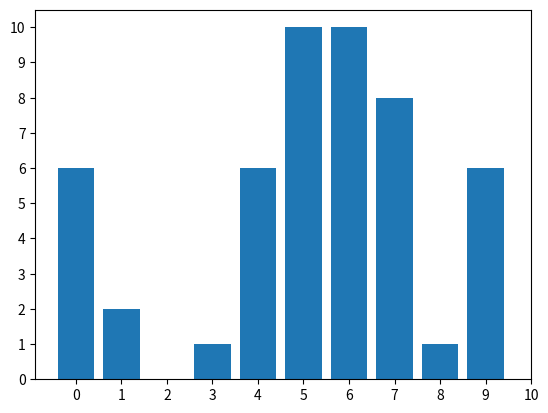

This chart was generated by the following Python code:
#-*-coding:utf-8*-

# cmd 창에서 아래 명령어 입력
# pip install numpy
# pip install matplotlib

# warning이라고 버젼 다르다고 나오는데 '' 안에 있는 경로부터 명령어까지 복사해서 명령어입력

import numpy as np
import matplotlib.pyplot as plt
import random

def plt01():
    x = np.arange(0, 11)
    y = x
    
    plt.plot(x,y)
    plt.xlabel('x')
    plt.ylabel('y')
    plt.legend(['y=x'])
    plt.show()


def plt02():
    y = [random.randint(0, 10) for i in range(10)]
    x = range(10)
    plt.bar(x, y)
    plt.xticks(range(11))
    plt.yticks(range(11))
    plt.show()


if __name__ == '__main__':
    #plt01()
    plt02()